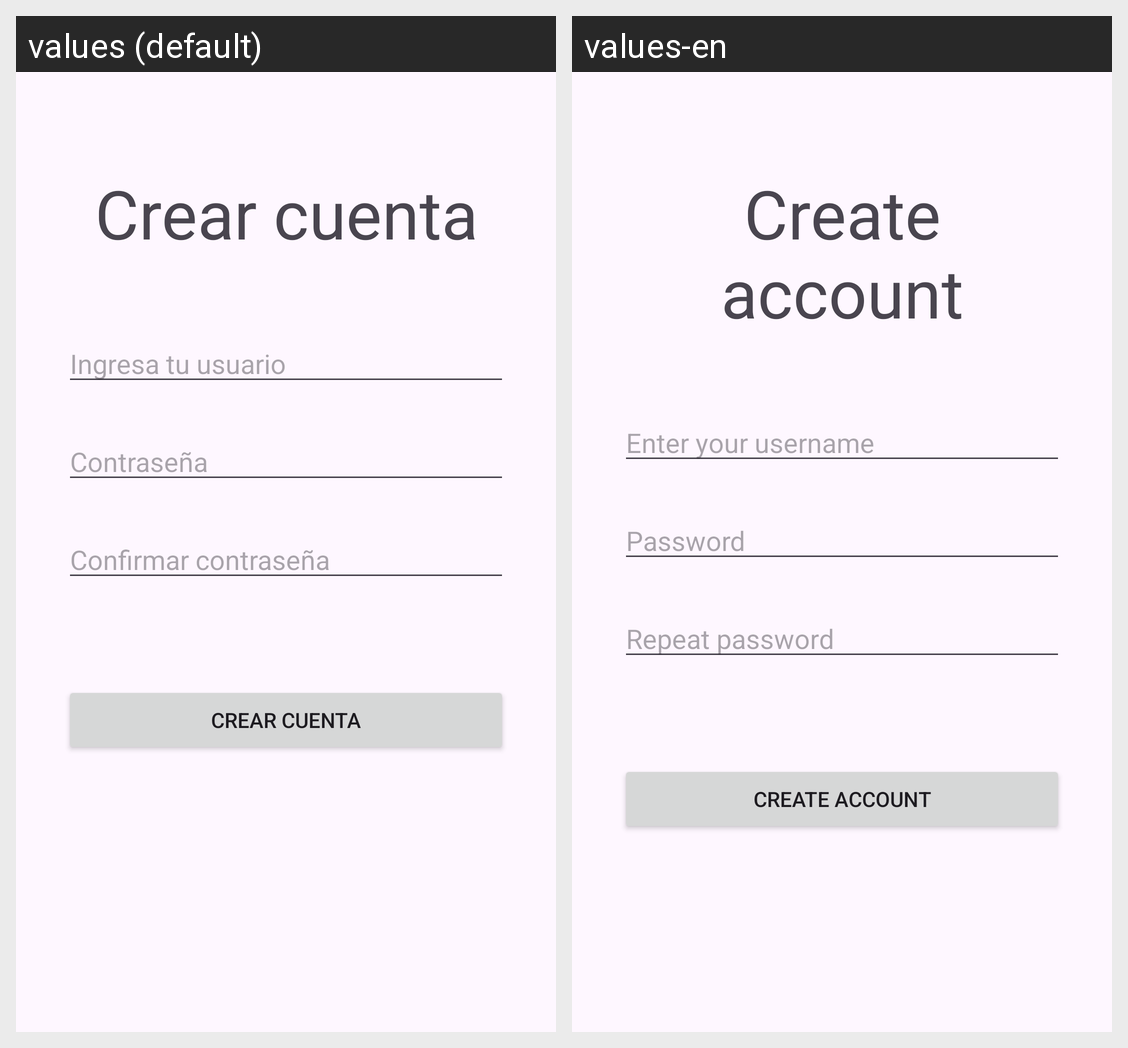

The same Android screen rendered under two of its app's locales, left to right. List the strings drawn on it with the default value and each locale's translation.
Android screen res/layout/fragment_register.xml rendered under 2 locales, left to right: values (default), values-en. Device: Nexus 5 (rendered at 1080×1920; each locale shown at half size, 540×960, under a caption strip naming it); theme Theme.IdeasApp.
Strings drawn on this screen, with the default value and each locale's value (text and hints the layout hard-codes, and strings that could not be matched under every locale, appear in the picture but are not listed):

register_title
  values: Crear cuenta
  values-en: Create account

register_name_hint
  values: Ingresa tu usuario
  values-en: Enter your username

register_password_hint
  values: Contraseña
  values-en: Password

register_password2_hint
  values: Confirmar contraseña
  values-en: Repeat password

btn_create_account
  values: Crear cuenta
  values-en: Create account
